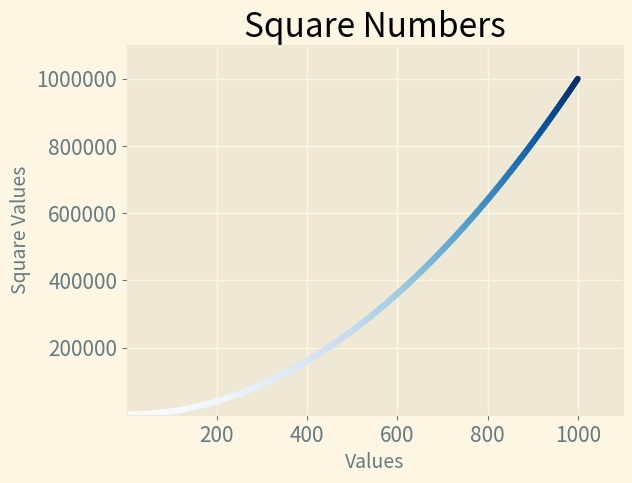

The matplotlib source for this figure:
import matplotlib.pyplot as plt

x_values = range(1,1001)
y_values = [x**2 for x in x_values]


plt.style.use("Solarize_Light2")
fig, ax = plt.subplots()
ax.scatter(x_values,y_values,c= y_values, cmap= plt.cm.Blues, s =10)

ax.set_title("Square Numbers",fontsize = 24)
ax.set_xlabel("Values", fontsize = 14)
ax.set_ylabel("Square Values", fontsize = 14)

ax.tick_params(labelsize = 15)

ax.axis([1,1100,1,1_100_000])
ax.ticklabel_format(style='plain')


plt.savefig('squares_plot.png',bbox_inches = 'tight')
